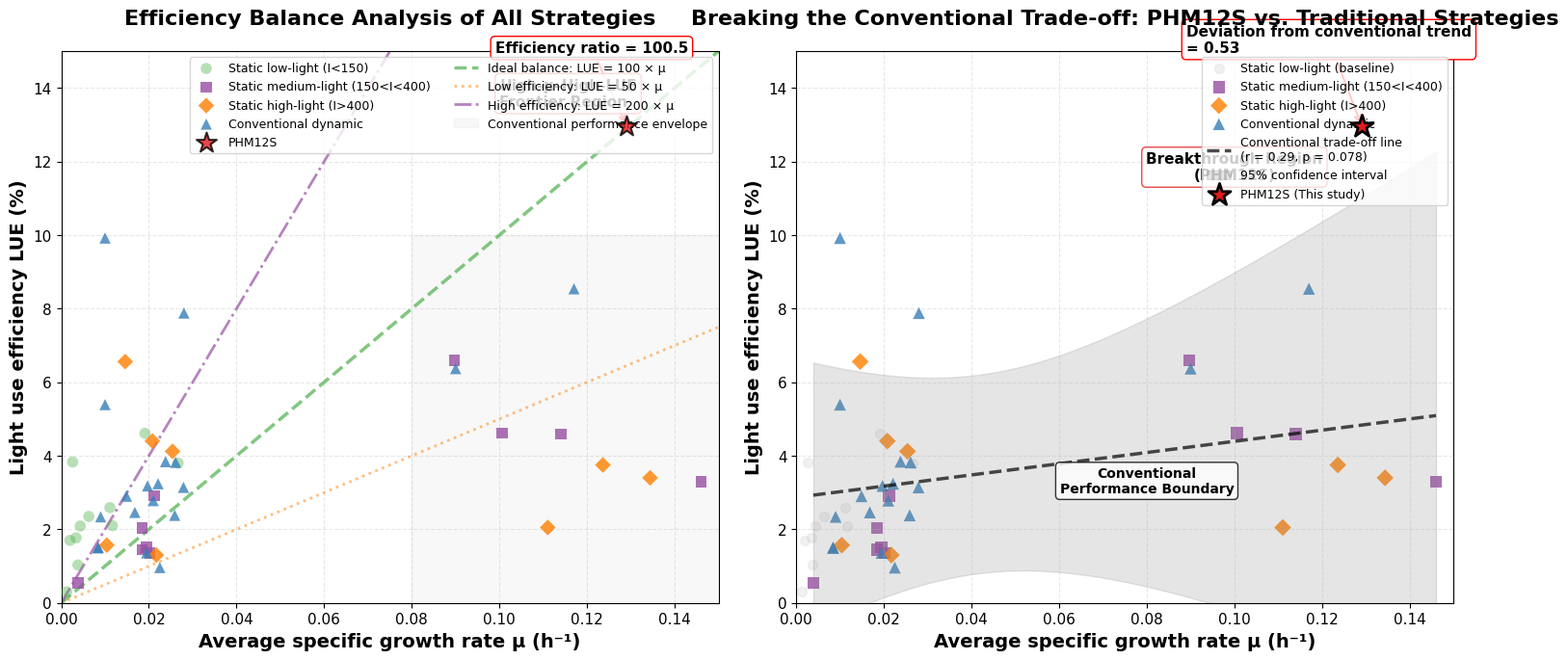

The matplotlib source for this figure:
import numpy as np
import pandas as pd
import matplotlib.pyplot as plt
from scipy import stats
from matplotlib.patches import Ellipse, Rectangle
import warnings

warnings.filterwarnings('ignore')
# 设置全局字体为Times New Roman，用于英文期刊
plt.rcParams['font.family'] = 'Times New Roman'
plt.rcParams['font.size'] = 11
plt.rcParams['axes.titlesize'] = 14
plt.rcParams['axes.labelsize'] = 12
plt.rcParams['legend.fontsize'] = 10
plt.rcParams['figure.titlesize'] = 16
plt.rcParams['figure.dpi'] = 300
# 设置数学字体
import matplotlib

matplotlib.rcParams['mathtext.default'] = 'regular'
# ============================
# 数据准备：基于您提供的Excel数据
# ============================
# 创建数据框（基于您提供的Excel表格数据）
data = {
    'Strategy_Type': [],  # 策略类型
    'Light_Intensity': [],  # 平均光强
    'Species': [],  # 藻种名称
    'mu': [],  # 平均比生长速率 μ (h⁻¹)
    'LUE': [],  # 光能利用率 LUE (%)
    'Regulation_Strategy': [],  # 光强调控策略
    'Reference': []  # 文献来源
}
# 静态低光 (I<150) - 11个点（作为低性能基准，不参与相关性分析）
low_light_data = [
    # (光强, 藻种, μ, LUE, 策略, 文献)
    (18, "Microcystis spp.", 0.0026, 3.83, "Static constant", "New ref. 2"),
    (35, "Microcystis aeruginosa FACHB-1203", 0.002, 1.7, "Static constant", "New ref. 5"),
    (40, "Chlorella emersonii", 0.00125, 0.3, "Static constant", "New ref. 7"),
    (54, "Microcystis spp.", 0.0034, 1.77, "Static constant", "New ref. 2"),
    (68, "Chlorella emersonii", 0.01167, 2.1, "Static constant", "New ref. 7"),
    (70, "Microcystis aeruginosa FACHB-1203", 0.00433, 2.09, "Static constant", "New ref. 5"),
    (82, "Chlorella sp. (ATCC 14854)", 0.0111, 2.59, "Static constant", "New ref. 2"),
    (100, "Scenedesmus quadricauda", 0.0191, 4.61, "Static constant", "New ref. 1"),
    (105, "Microcystis aeruginosa FACHB-1203", 0.00628, 2.35, "Static constant", "New ref. 5"),
    (108, "Microcystis spp.", 0.0038, 1.03, "Static constant", "New ref. 2"),
    (135, "Chlorella emersonii", 0.02667, 3.8, "Static constant", "New ref. 7")
]
# 静态中光 (150<I<400) - 10个点（参与相关性分析）
medium_light_data = [
    (160, "Chlorella vulgaris FACHB-31", 0.08973, 6.6, "Static constant", "New ref. 8"),
    (200, "Scenedesmus quadricauda", 0.0212, 2.91, "Static constant", "New ref. 1"),
    (216, "Microcystis spp.", 0.0039, 0.54, "Static constant", "New ref. 2"),
    (260, "Chlorella sp. (ATCC 14854)", 0.0185, 2.04, "Static constant", "New ref. 2"),
    (260, "Chlorella vulgaris FACHB-31", 0.10059, 4.62, "Static constant", "New ref. 8"),
    (300, "Scenedesmus quadricauda", 0.0185, 1.45, "Static constant", "New ref. 1"),
    (300, "Chlorella sp. (ATCC 14854)", 0.0202, 1.35, "Static constant", "New ref. 2"),
    (360, "Chlorella vulgaris FACHB-31", 0.11395, 4.59, "Static constant", "New ref. 8"),
    (360, "Chlorella vulgaris FACHB-31", 0.146, 3.3, "Static constant", "Literature"),  # Const-360
    (368, "Chlorella sp. (ATCC 14854)", 0.0194, 1.51, "Static constant", "New ref. 2")
]
# 静态高光 (I>400) - 8个点（参与相关性分析）
high_light_data = [
    (460, "Chlorella vulgaris FACHB-31", 0.1236, 3.75, "Static constant", "New ref. 8"),
    (560, "Chlorella vulgaris FACHB-31", 0.13437, 3.4, "Static constant", "New ref. 8"),
    (590, "Chlorella sp. (ATCC 14854)", 0.0217, 1.3, "Static constant", "New ref. 2"),
    (635, "Arthrospira platensis BP", 0.0146, 6.56, "Static constant", "New ref. 4"),
    (660, "Chlorella vulgaris FACHB-31", 0.11102, 2.05, "Static constant", "New ref. 8"),
    (980, "Arthrospira platensis BP", 0.0208, 4.4, "Static constant", "New ref. 4"),
    (1300, "Arthrospira platensis BP", 0.0254, 4.12, "Static constant", "New ref. 4"),
    (2300, "Arthrospira platensis BP", 0.0104, 1.57, "Static constant", "New ref. 4")
]
# 传统动态光 - 18个点（参与相关性分析）
dynamic_data = [
    (100, "Porphyridium purpureum", 0.01, 5.39, "Dynamic stepwise", "New ref. 1"),
    (116.7, "Chlorella sp. (ATCC 14854)", 0.0149, 2.9, "Dynamic stepwise", "New ref. 2"),
    (135, "Porphyridium purpureum", 0.01, 9.92, "Dynamic stepwise", "New ref. 1"),
    (138, "Porphyridium purpureum", 0.009, 2.34, "Dynamic stepwise", "New ref. 1"),
    (141.7, "Chlorella sp. (ATCC 14854)", 0.0197, 3.18, "Dynamic stepwise", "New ref. 2"),
    (141.7, "Chlorella sp. (ATCC 14854)", 0.0238, 3.84, "Dynamic stepwise", "New ref. 2"),
    (158.3, "Chlorella sp. (ATCC 14854)", 0.0168, 2.46, "Dynamic stepwise", "New ref. 2"),
    (158.3, "Chlorella sp. (ATCC 14854)", 0.0221, 3.24, "Dynamic stepwise", "New ref. 2"),
    (158.3, "Chlorella sp. (ATCC 14854)", 0.0261, 3.82, "Dynamic stepwise", "New ref. 2"),
    (173.3, "Chlorella sp. (ATCC 14854)", 0.021, 2.78, "Dynamic stepwise", "New ref. 2"),
    (209.5, "Chlorella sp. (ATCC 14854)", 0.0279, 3.14, "Dynamic stepwise", "New ref. 2"),
    (250, "Chlorella sp. (ATCC 14854)", 0.0259, 2.38, "Dynamic stepwise", "New ref. 2"),
    (336.7, "Chlorella sp. (ATCC 14854)", 0.0195, 1.36, "Dynamic stepwise", "New ref. 2"),
    (540, "Porphyridium purpureum", 0.00842, 1.5, "Dynamic stepwise", "New ref. 1"),
    (550, "Chlorella sp. (ATCC 14854)", 0.0225, 0.96, "Dynamic stepwise", "New ref. 2"),
    (1160, "Porphyridium purpureum", 0.00842, 1.5, "Dynamic stepwise", "New ref. 1"),
    # 额外补充的传统动态策略数据
    ("Dynamic", "Mixed species", 0.028, 7.88, "SWI-80-240", "Literature"),
    ("Dynamic", "Mixed species", 0.09, 6.37, "SWI-90-225-360", "Literature"),
    ("Dynamic", "Mixed species", 0.117, 8.54, "ILR-Iave689-τc20-ε0.8", "Literature")
]
# PHM12S (创新降光策略) - 1个点
phm12s_data = [("Dynamic downgrading", "Chlorella vulgaris", 0.129, 12.97, "PHM12S", "This study")]
# 将所有数据合并到一个数据框中
all_data = []
# 添加静态低光数据（标记为基准组）
for item in low_light_data:
    all_data.append(['Static low-light (I<150)'] + list(item))
# 添加静态中光数据（标记为传统策略）
for item in medium_light_data:
    all_data.append(['Static medium-light (150<I<400)'] + list(item))
# 添加静态高光数据（标记为传统策略）
for item in high_light_data:
    all_data.append(['Static high-light (I>400)'] + list(item))
# 添加传统动态光数据（标记为传统策略）
for item in dynamic_data:
    all_data.append(['Conventional dynamic'] + list(item))
# 添加PHM12S数据
for item in phm12s_data:
    all_data.append(['PHM12S'] + list(item))
# 创建DataFrame
df = pd.DataFrame(all_data, columns=[
    'Strategy_Type', 'Light_Intensity', 'Species', 'mu', 'LUE',
    'Regulation_Strategy', 'Reference'
])
# 确保数值列类型正确
df['mu'] = pd.to_numeric(df['mu'], errors='coerce')
df['LUE'] = pd.to_numeric(df['LUE'], errors='coerce')
# 计算综合效率指标
df['Combined_Efficiency'] = df['mu'] * df['LUE']
print("数据概览:")
print(f"总数据点数量: {len(df)}")
print(f"各策略类型数据点数量:")
print(df['Strategy_Type'].value_counts())
print()
# ============================
# 关键计算：传统中/高光及动态策略的相关系数
# ============================
# 定义参与相关性分析的策略类型
traditional_strategies_for_corr = [
    'Static medium-light (150<I<400)',
    'Static high-light (I>400)',
    'Conventional dynamic'
]
# 筛选传统策略数据（用于相关性分析）
traditional_for_corr = df[df['Strategy_Type'].isin(traditional_strategies_for_corr)]
# 计算Pearson相关系数
corr, p_value = stats.pearsonr(traditional_for_corr['mu'], traditional_for_corr['LUE'])
# 计算线性回归
slope, intercept, r_value, p_reg, std_err = stats.linregress(
    traditional_for_corr['mu'], traditional_for_corr['LUE']
)
print("=== 传统策略相关性分析结果 ===")
print(f"参与分析的数据点数: {len(traditional_for_corr)}")
print(f"Pearson相关系数 r: {corr:.4f}")
print(f"p-value: {p_value:.6f}")
print(f"线性回归斜率: {slope:.4f}")
print(f"线性回归截距: {intercept:.4f}")
print(f"回归线方程: LUE = {slope:.2f} × μ + {intercept:.2f}")
print()
# PHM12S数据
phm12s_point = df[df['Strategy_Type'] == 'PHM12S'].iloc[0]
phm12s_mu = phm12s_point['mu']
phm12s_lue = phm12s_point['LUE']
phm12s_ratio = phm12s_lue / phm12s_mu
# 计算PHM12S点到传统策略回归线的垂直距离
A, B, C = slope, -1, intercept
phm12s_distance = np.abs(A * phm12s_mu + B * phm12s_lue + C) / np.sqrt(A ** 2 + B ** 2)
print(f"PHM12S数据点:")
print(f"  μ = {phm12s_mu:.3f} h⁻¹")
print(f"  LUE = {phm12s_lue:.2f}%")
print(f"  效率比 (LUE/μ) = {phm12s_ratio:.1f}")
print(f"  偏离传统趋势距离 = {phm12s_distance:.3f}")
print()
# ============================
# Figure 5: Main dual-panel figure
# ============================
# 设置颜色和标记
strategy_colors = {
    'PHM12S': '#e41a1c',  # 红色 - 突出显示
    'Conventional dynamic': '#377eb8',  # 蓝色
    'Static high-light (I>400)': '#ff7f00',  # 橙色
    'Static medium-light (150<I<400)': '#984ea3',  # 紫色
    'Static low-light (I<150)': '#4daf4a'  # 绿色 - 作为基准，颜色较浅
}
strategy_markers = {
    'PHM12S': '*',  # 五角星
    'Conventional dynamic': '^',  # 三角形
    'Static high-light (I>400)': 'D',  # 菱形
    'Static medium-light (150<I<400)': 's',  # 正方形
    'Static low-light (I<150)': 'o'  # 圆形
}
# 创建图形
fig, (ax1, ax2) = plt.subplots(1, 2, figsize=(16, 7))
# ============================
# 左图: 三线分析 - 显示所有策略
# ============================
# 绘制散点（所有策略）
for strategy_type in df['Strategy_Type'].unique():
    strategy_data = df[df['Strategy_Type'] == strategy_type]

    # 对于静态低光策略，使用较低的alpha值以表示其为基准
    alpha = 0.4 if strategy_type == 'Static low-light (I<150)' else 0.8

    # 对于PHM12S，使用更大的标记
    size = 250 if strategy_type == 'PHM12S' else 70

    ax1.scatter(
        strategy_data['mu'],
        strategy_data['LUE'],
        s=size,
        c=strategy_colors[strategy_type],
        marker=strategy_markers[strategy_type],
        label=strategy_type,
        alpha=alpha,
        edgecolors='black' if strategy_type == 'PHM12S' else 'none',
        linewidth=1.5 if strategy_type == 'PHM12S' else 1.0,
        zorder=10 if strategy_type == 'PHM12S' else 5
    )
# 绘制三条关键参考线
μ_range = np.linspace(0, 0.15, 100)
# 线1：平衡参考线 LUE = 100*μ (理想平衡)
ax1.plot(μ_range, 100 * μ_range, '--', color='#4daf4a', linewidth=2.5, alpha=0.7,
         label='Ideal balance: LUE = 100 × μ')
# 线2：低效率线 LUE = 50*μ
ax1.plot(μ_range, 50 * μ_range, ':', color='#ff7f00', linewidth=2, alpha=0.5,
         label='Low efficiency: LUE = 50 × μ')
# 线3：高效率线 LUE = 200*μ
ax1.plot(μ_range, 200 * μ_range, '-.', color='#984ea3', linewidth=2, alpha=0.7,
         label='High efficiency: LUE = 200 × μ')
# 标记PHM12S的效率比
ax1.annotate(f'Efficiency ratio = {phm12s_ratio:.1f}',
             xy=(phm12s_mu, phm12s_lue),
             xytext=(phm12s_mu - 0.03, phm12s_lue + 2),
             arrowprops=dict(arrowstyle='->', color='red', lw=1.5),
             fontsize=11, fontweight='bold',
             bbox=dict(boxstyle="round,pad=0.3", facecolor='white', edgecolor='red'))
# 添加"高效前沿区"标注
ax1.text(0.10, 13.5, 'High-μ–High-LUE\nFrontier Region', fontsize=11, fontweight='bold',
         bbox=dict(boxstyle="round,pad=0.3", facecolor='white', edgecolor='#e41a1c', alpha=0.8))
# 用矩形标注传统策略的性能范围
ax1.add_patch(Rectangle((0.08, 0), 0.07, 10,
                        alpha=0.05, color='gray',
                        label='Conventional performance envelope'))
ax1.set_xlabel('Average specific growth rate μ (h⁻¹)', fontsize=14, fontweight='bold')
ax1.set_ylabel('Light use efficiency LUE (%)', fontsize=14, fontweight='bold')
ax1.set_title('Efficiency Balance Analysis of All Strategies', fontsize=16, fontweight='bold', pad=20)
ax1.legend(loc='upper right', fontsize=9, ncol=2)
ax1.grid(True, alpha=0.3, linestyle='--')
ax1.set_xlim(0, 0.15)
ax1.set_ylim(0, 15)
# ============================
# 右图: 相关性分析 - 聚焦传统高性能策略
# ============================
# 首先，用浅色显示静态低光策略（作为背景基准）
low_light_data = df[df['Strategy_Type'] == 'Static low-light (I<150)']
if not low_light_data.empty:
    ax2.scatter(low_light_data['mu'], low_light_data['LUE'],
                c='lightgray', marker='o', s=50,
                alpha=0.3, label='Static low-light (baseline)')
# 绘制传统中/高光及动态策略数据点（参与相关性分析）
for strategy_type in traditional_strategies_for_corr:
    strategy_data = df[df['Strategy_Type'] == strategy_type]
    ax2.scatter(strategy_data['mu'], strategy_data['LUE'],
                c=strategy_colors[strategy_type],
                marker=strategy_markers[strategy_type],
                s=80,
                label=strategy_type,
                alpha=0.8,
                edgecolors='none')
# 绘制传统策略的回归线
μ_fit = np.linspace(traditional_for_corr['mu'].min(),
                    traditional_for_corr['mu'].max(), 100)
lue_fit = slope * μ_fit + intercept
ax2.plot(μ_fit, lue_fit, '--', color='black', linewidth=2.5, alpha=0.7,
         label=f'Conventional trade-off line\n(r = {corr:.2f}, p = {p_value:.3f})')
# 添加回归线周围的置信区间阴影
# 计算预测值的标准误差
y_err = std_err * np.sqrt(1 / len(traditional_for_corr['mu']) +
                          (μ_fit - np.mean(traditional_for_corr['mu'])) ** 2 /
                          np.sum((traditional_for_corr['mu'] - np.mean(traditional_for_corr['mu'])) ** 2))
ax2.fill_between(μ_fit, lue_fit - 1.96 * y_err, lue_fit + 1.96 * y_err,
                 alpha=0.2, color='gray', label='95% confidence interval')
# 绘制PHM12S点
ax2.scatter(phm12s_mu, phm12s_lue,
            c='#e41a1c', marker='*', s=300,
            label='PHM12S (This study)',
            edgecolors='black', linewidth=2, zorder=10)
# 标记PHM12S的偏离距离
ax2.annotate(f'Deviation from conventional trend\n= {phm12s_distance:.2f}',
             xy=(phm12s_mu, phm12s_lue),
             xytext=(phm12s_mu - 0.04, phm12s_lue + 2),
             arrowprops=dict(arrowstyle='->', color='red', lw=1.5),
             fontsize=11, fontweight='bold',
             bbox=dict(boxstyle="round,pad=0.3", facecolor='white', edgecolor='red'))
# 添加"传统性能边界"标注
ax2.text(0.08, 3.0, 'Conventional\nPerformance Boundary',
         fontsize=10, fontweight='bold', ha='center',
         bbox=dict(boxstyle="round,pad=0.3", facecolor='white', edgecolor='black', alpha=0.8))
# 添加"突破区域"标注
ax2.text(0.10, 11.5, 'Breakthrough Region\n(PHM12S)',
         fontsize=11, fontweight='bold', ha='center',
         bbox=dict(boxstyle="round,pad=0.3", facecolor='white', edgecolor='#e41a1c', alpha=0.8))
ax2.set_xlabel('Average specific growth rate μ (h⁻¹)', fontsize=14, fontweight='bold')
ax2.set_ylabel('Light use efficiency LUE (%)', fontsize=14, fontweight='bold')
ax2.set_title('Breaking the Conventional Trade-off: PHM12S vs. Traditional Strategies',
              fontsize=16, fontweight='bold', pad=20)
ax2.legend(loc='upper right', fontsize=9)
ax2.grid(True, alpha=0.3, linestyle='--')
ax2.set_xlim(0, 0.15)
ax2.set_ylim(0, 15)
plt.tight_layout()
plt.savefig('Figure5_Revised_Trade-off_Analysis.png', dpi=300, bbox_inches='tight')
plt.show()
# ============================
# 输出关键统计信息
# ============================
print("\n=== 关键统计信息汇总 ===")
print(f"传统策略数据点数 (用于相关性分析): {len(traditional_for_corr)}")
print(f"Pearson相关系数 r: {corr:.3f}")
print(f"p-value: {p_value:.4f}")
print(f"回归线方程: LUE = {slope:.2f} × μ + {intercept:.2f}")
print(f"PHM12S效率比 (LUE/μ): {phm12s_ratio:.1f}")
print(f"PHM12S偏离传统趋势距离: {phm12s_distance:.3f}")
print(f"PHM12S综合效率 (μ×LUE): {phm12s_mu * phm12s_lue:.3f}")
# 计算PHM12S相对于传统策略的改进
# 找到传统策略中最高的综合效率
traditional_max_efficiency = traditional_for_corr['Combined_Efficiency'].max()
phm12s_efficiency = phm12s_mu * phm12s_lue
improvement = ((phm12s_efficiency - traditional_max_efficiency) / traditional_max_efficiency) * 100
print(f"传统策略最高综合效率: {traditional_max_efficiency:.3f}")
print(f"PHM12S综合效率改进: {improvement:.1f}%")
# 分策略类型统计
print("\n=== 分策略类型统计 ===")
for strategy_type in df['Strategy_Type'].unique():
    strategy_data = df[df['Strategy_Type'] == strategy_type]
    print(f"\n{strategy_type}:")
    print(f"  数据点数: {len(strategy_data)}")
    print(f"  μ范围: [{strategy_data['mu'].min():.4f}, {strategy_data['mu'].max():.4f}]")
    print(f"  LUE范围: [{strategy_data['LUE'].min():.2f}, {strategy_data['LUE'].max():.2f}]")
    print(f"  平均μ: {strategy_data['mu'].mean():.4f}")
    print(f"  平均LUE: {strategy_data['LUE'].mean():.2f}%")
